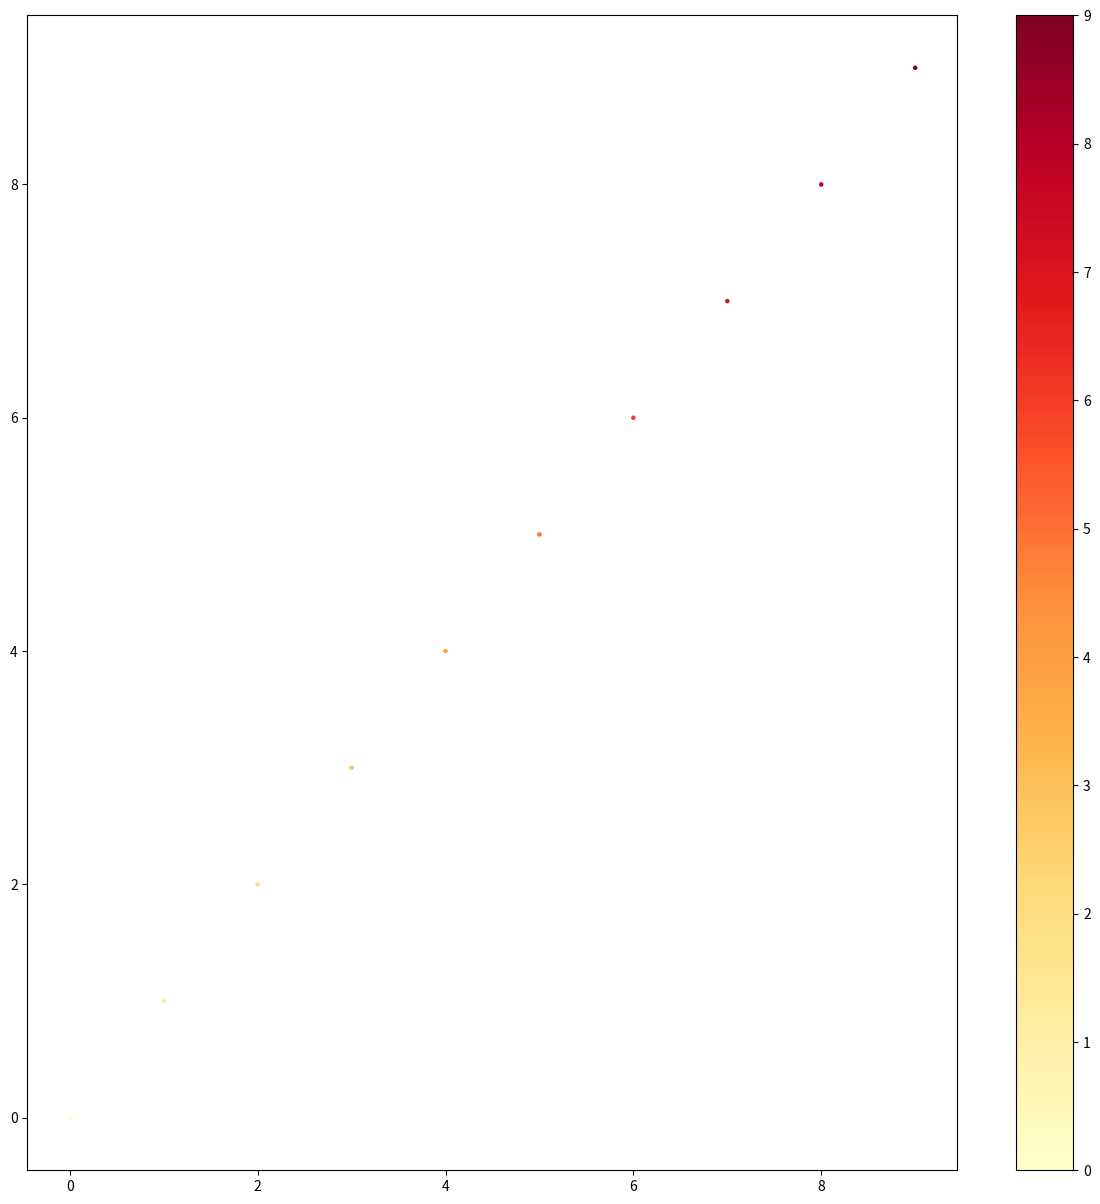

This figure's Python source:
import matplotlib
import matplotlib.pyplot as plt
import numpy

fig, ax = plt.subplots(figsize=(15,15))

cmap = plt.cm.get_cmap('YlOrRd')
xy = numpy.arange(0,10,1)
z = numpy.arange(0,10,1)

normalize = matplotlib.colors.Normalize(vmin=numpy.min(z), vmax=numpy.max(z))
# colors = [cmap(normalize(value)) for value in z]
colors = cmap(normalize(z))

ax.scatter(x=xy, y=xy,s=5,color=colors)

cax, _ = matplotlib.colorbar.make_axes(ax)
cbar = matplotlib.colorbar.ColorbarBase(cax, cmap=cmap, norm=normalize)

plt.show()